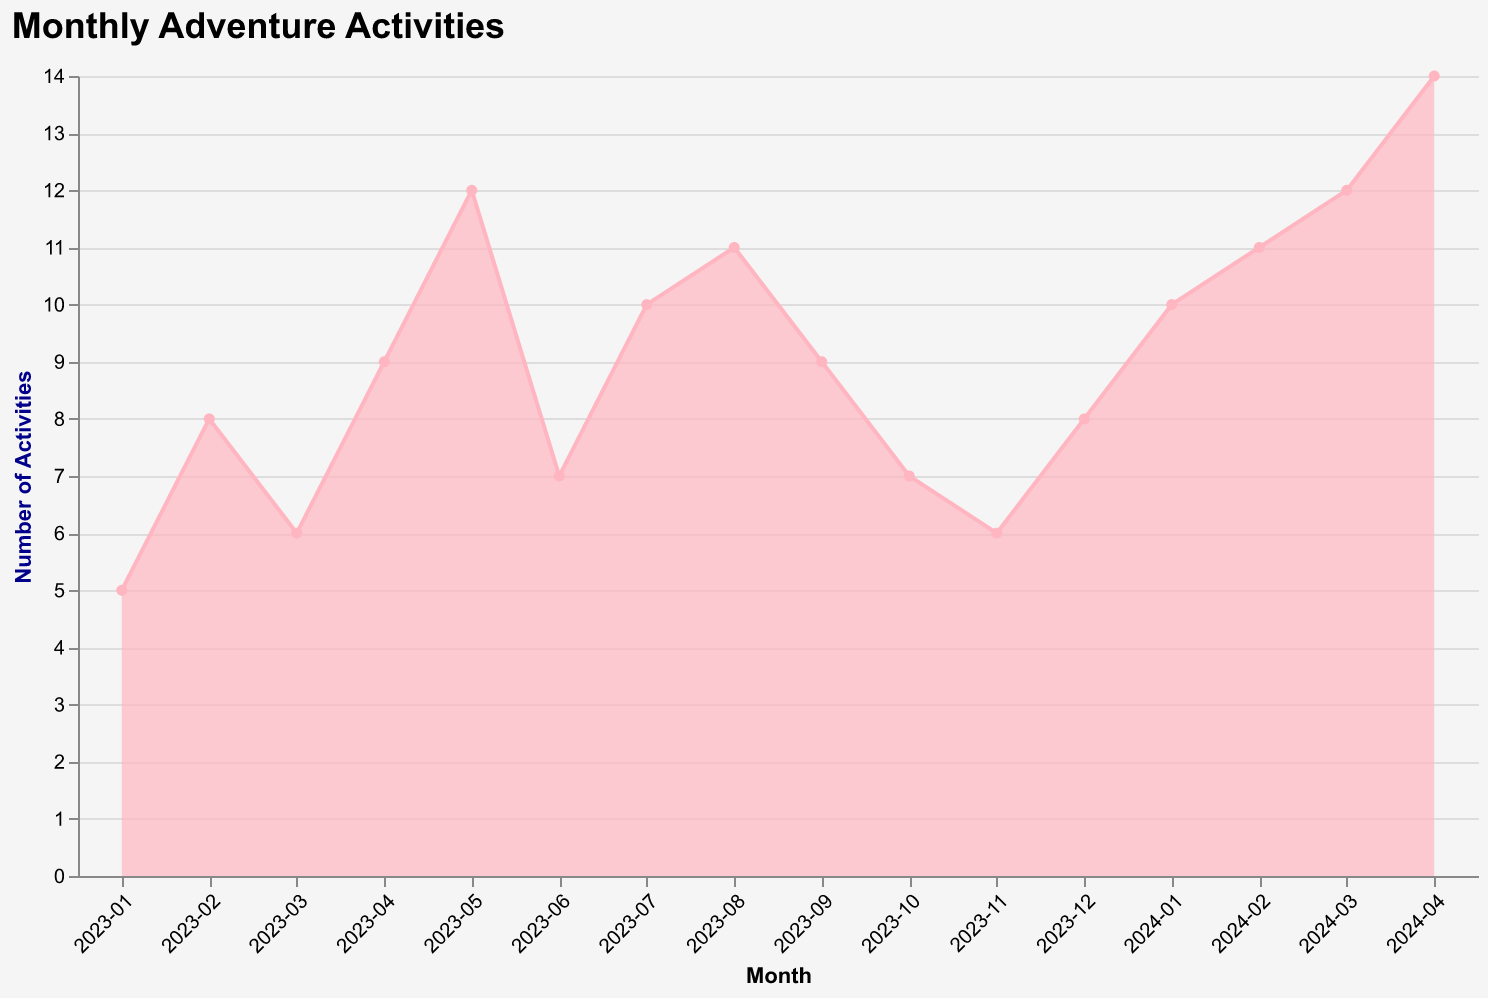

Data behind this chart, as committed beside it:
Month, Activities
2023-01, 5
2023-02, 8
2023-03, 6
2023-04, 9
2023-05, 12
2023-06, 7
2023-07, 10
2023-08, 11
2023-09, 9
2023-10, 7
2023-11, 6
2023-12, 8
2024-01, 10
2024-02, 11
2024-03, 12
2024-04, 14
